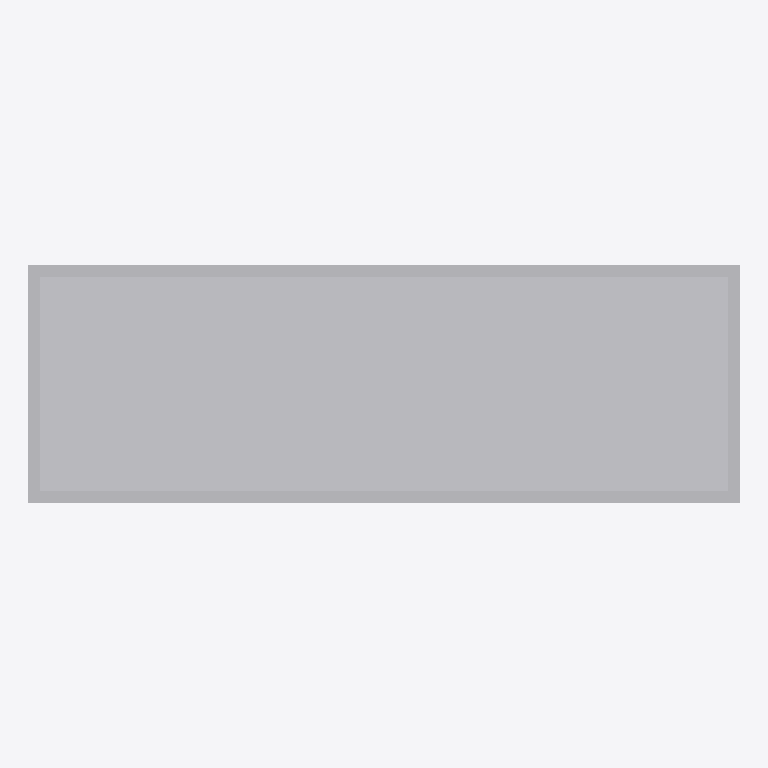
Plan cut of the same IFC building model at storey 'Level 1' (level 3.40 m, cut at 4.80 m), seen from above with north up, elements coloured by IFC class (only those large enough to see are counted): 5 other elements (light grey). Cut surfaces are drawn darker.
Extent 12.0 m × 4.0 m × 6.4 m (x, y, z). Storeys (2): Ground Floor at 0.00 m; Level 1 at 3.40 m. Elements (10): 10 IfcBuildingElementProxy.

HEADER;
FILE_DESCRIPTION(('ViewDefinition[DesignTransferView]'),'2;1');
FILE_NAME('/dev/null','2026-04-21T15:47:37+00:00',(''),(''),'IfcOpenShell 0.8.5','IfcOpenShell 0.8.5','Nobody');
FILE_SCHEMA(('IFC4'));
ENDSEC;
DATA;
#1=IFCPROJECT('1AodGK8jLAmwmeZSY8utMx',$,'v19 init',$,$,$,$,(#10,#15),#5);
#17=IFCSITE('2AR9$dbOD9Le758dPlvuBG',$,'Site',$,$,$,$,$,$,$,$,$,$,$);
#18=IFCBUILDING('1oJaGW1Kr0fhasWl8ZESn8',$,'Building',$,$,$,$,$,$,$,$,$);
#21=IFCBUILDINGSTOREY('2iyhFvkYr0IAnPNIBodmp5',$,'Ground Floor',$,$,#32,$,$,$,0.0);
#33=IFCBUILDINGSTOREY('2NZGsabVP759brhFpiOSLf',$,'Level 1',$,$,#43,$,$,$,3.4);
#336=IFCBUILDINGELEMENTPROXY('1Q2_AvFRP3Nf1VNkdSBibm',$,'ProxySlab-2',$,$,#353,#343,$,$);
#229=IFCBUILDINGELEMENTPROXY('2Ll4LnQ$zBCgsYVLml82If',$,'ProxyWall-2-1',$,$,#251,#240,$,$);
#274=IFCBUILDINGELEMENTPROXY('1mw4mVtdTFz9KlwD_J7iWf',$,'ProxyWall-2-3',$,$,#295,#285,$,$);
#252=IFCBUILDINGELEMENTPROXY('2IXuNXY2zAwA2w$5xwZX6y',$,'ProxyWall-2-2',$,$,#273,#263,$,$);
#296=IFCBUILDINGELEMENTPROXY('1A7Hn2vszCu9J_JOIllPXq',$,'ProxyWall-2-4',$,$,#317,#307,$,$);
ENDSEC;
